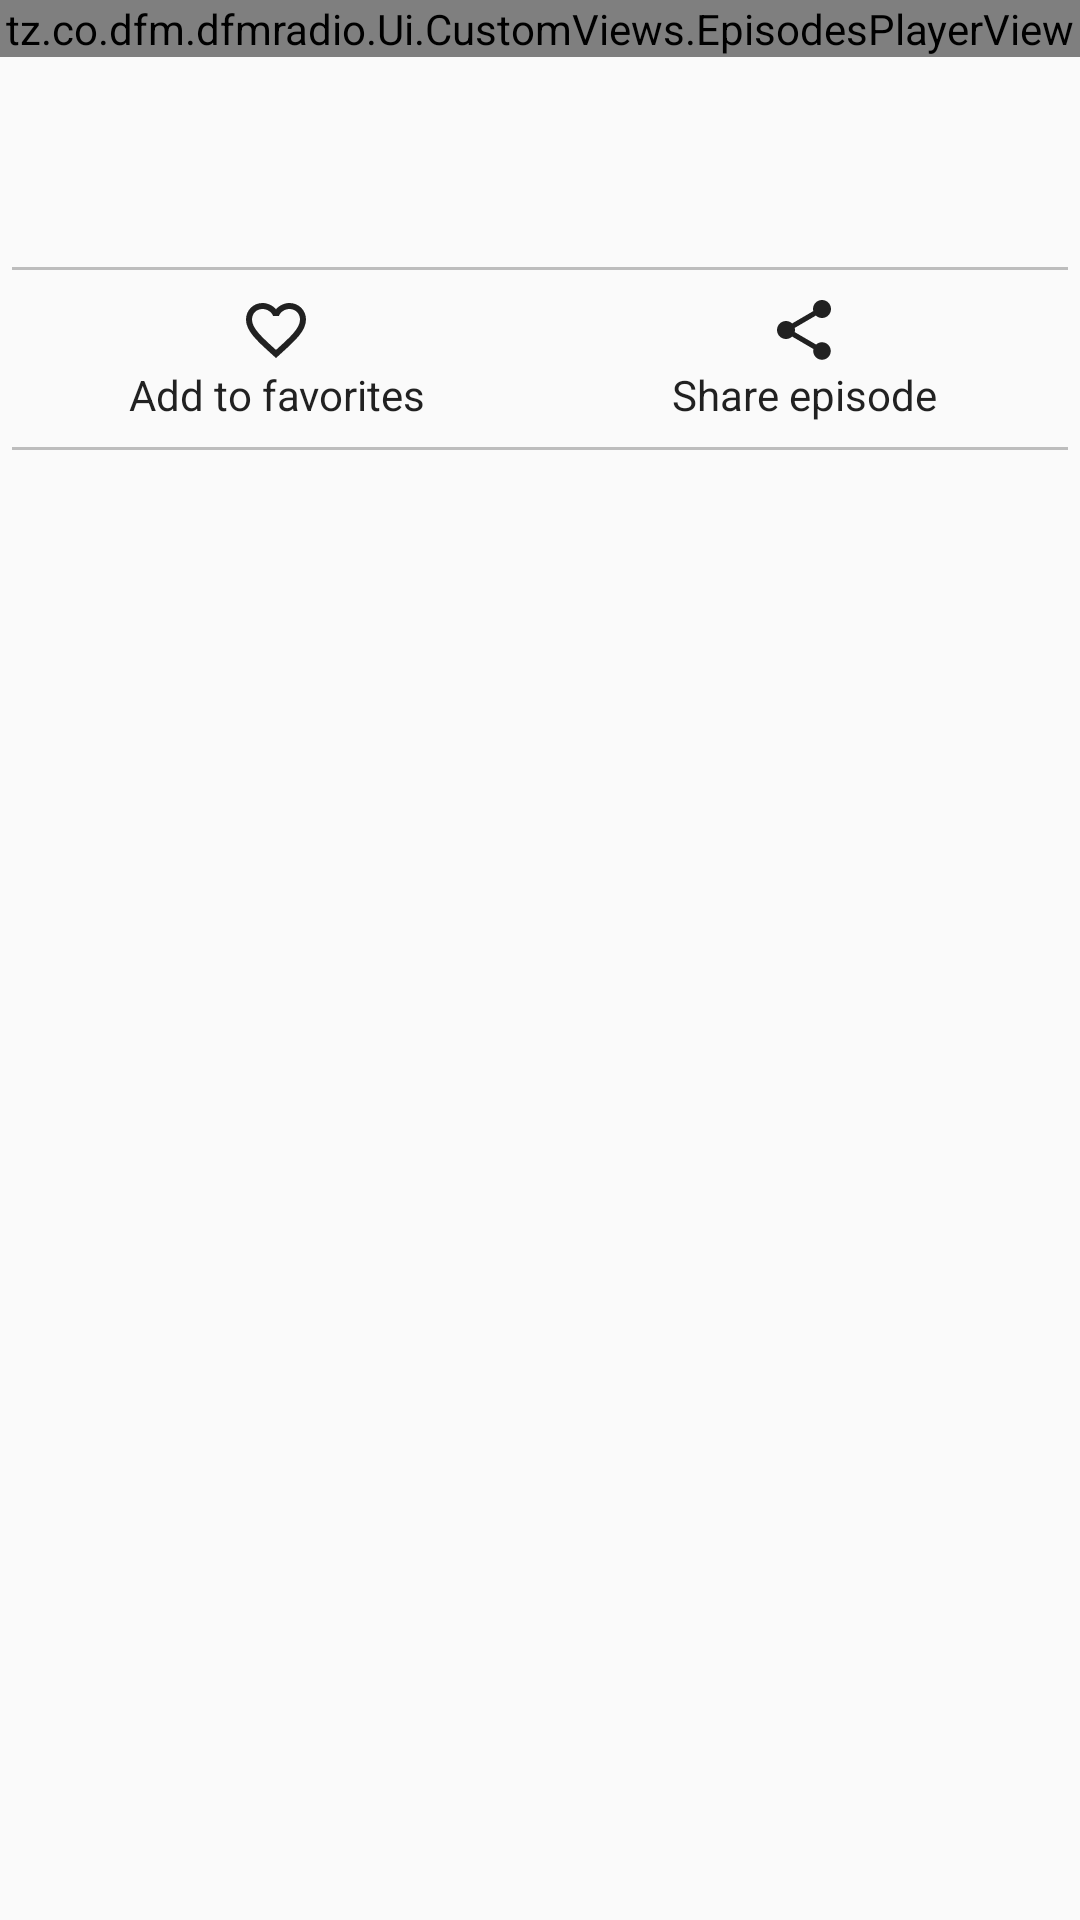

The Android layout XML behind this screen, and the referenced resources:
<!-- AndroidManifest.xml: application theme AppTheme -->
<!-- res/layout/activity_episode_details.xml -->
<?xml version="1.0" encoding="utf-8"?>
<android.support.constraint.ConstraintLayout xmlns:android="http://schemas.android.com/apk/res/android"
    xmlns:tools="http://schemas.android.com/tools"
    android:id="@+id/cl_episode_details_main_view"
    android:layout_width="match_parent"
    android:layout_height="match_parent"
    tools:context=".Ui.Activities.EpisodeDetails">

    <include layout="@layout/episode_player_view" />

    <ScrollView style="@style/episode_details_scroll_view_style">

        <LinearLayout style="@style/episode_details_linear_layout_style">

            <TextView
                android:id="@+id/tv_episode_title"
                style="@style/tv_episode_title_details_style"
                tools:text="Some episode title here" />

            <TextView
                android:id="@+id/tv_episode_sub_title"
                style="@style/tv_episode_sub_title_details_style"
                tools:text="Some episode sub title here" />

            <View style="@style/horizontal_separator" />

            <LinearLayout style="@style/action_buttons_linear_layout">

                <Button
                    android:id="@+id/add_to_favorites"
                    style="@style/episode_details_action_buttons_style"
                    android:drawableTop="@drawable/ic_favorite_border_primary_24dp"
                    android:text="@string/add_to_favorites" />

                <Button
                    android:id="@+id/share_episode"
                    style="@style/episode_details_action_buttons_style"
                    android:drawableTop="@drawable/ic_share_primary_24dp"
                    android:text="@string/share_episode" />

            </LinearLayout>

            <View style="@style/horizontal_separator" />

            <TextView
                android:id="@+id/tv_episode_description"
                style="@style/tv_episode_description"
                tools:text="This is some description of the episode" />

        </LinearLayout>

    </ScrollView>

</android.support.constraint.ConstraintLayout>
<!-- res/layout/episode_player_view.xml (included above) -->
<?xml version="1.0" encoding="utf-8"?>
<tz.co.dfm.dfmradio.Ui.CustomViews.EpisodesPlayerView xmlns:android="http://schemas.android.com/apk/res/android"
    xmlns:tools="http://schemas.android.com/tools"
    android:id="@+id/pv_episode"
    style="@style/pv_episode_style"
    tools:targetApi="lollipop" />
<!-- resources referenced by this layout -->
<resources>
  <string name="add_to_favorites">Add to favorites</string>
  <string name="share_episode">Share episode</string>
  <style name="action_buttons_linear_layout" parent="width_match_height_wrap">
          <item name="android:orientation">horizontal</item>
      </style>
  <style name="episode_details_scroll_view_style" parent="match_parent">
          <item name="resize_mode">fixed_height</item>
          <item name="use_artwork">true</item>
          <item name="android:layout_width">match_parent</item>
          <item name="android:layout_height">0dp</item>
          <item name="layout_constraintEnd_toEndOf">parent</item>
          <item name="layout_constraintStart_toStartOf">parent</item>
          <item name="layout_constraintTop_toBottomOf">@id/pv_episode</item>
          <item name="layout_constraintBottom_toBottomOf">parent</item>
      </style>
  <style name="horizontal_separator">
          <item name="android:layout_width">match_parent</item>
          <item name="android:layout_height">1dp</item>
          <item name="android:background">@color/colorDivider</item>
      </style>
  <style name="pv_episode_style">
          <item name="resize_mode">fixed_height</item>
          <item name="use_artwork">true</item>
          <item name="android:layout_width">match_parent</item>
          <item name="android:layout_height">0dp</item>
          <item name="layout_constraintEnd_toEndOf">parent</item>
          <item name="layout_constraintStart_toStartOf">parent</item>
          <item name="layout_constraintTop_toTopOf">parent</item>
      </style>
  <style name="tv_episode_description" parent="Base.TextAppearance.AppCompat.Body1">
          <item name="android:layout_width">match_parent</item>
          <item name="android:layout_height">wrap_content</item>
          <item name="android:textColor">@color/colorPrimaryText</item>
          <item name="android:padding">@dimen/tv_episode_description_padding</item>
      </style>
  <style name="tv_episode_title_details_style" parent="Base.TextAppearance.AppCompat.Title">
          <item name="android:layout_width">match_parent</item>
          <item name="android:layout_height">wrap_content</item>
          <item name="android:padding">@dimen/tv_episode_title_padding</item>
          <item name="android:textColor">@color/colorPrimaryText</item>
      </style>
  <style name="AppTheme" parent="Theme.AppCompat.Light.NoActionBar">
          <item name="colorPrimary">@color/colorPrimary</item>
          <item name="colorPrimaryDark">@color/colorPrimaryDark</item>
          <item name="colorAccent">@color/colorAccent</item>
          <item name="android:textColorSecondary">@color/colorTextIcons</item>
      </style>
  <style name="width_match_height_wrap">
          <item name="android:layout_width">match_parent</item>
          <item name="android:layout_height">wrap_content</item>
      </style>
  <dimen name="action_buttons_linear_layout_vertical_padding">8dp</dimen>
  <dimen name="episode_details_linear_layout_padding">4dp</dimen>
  <style name="match_parent">
          <item name="android:layout_width">match_parent</item>
          <item name="android:layout_height">match_parent</item>
      </style>
  <color name="colorDivider">#BDBDBD</color>
  <color name="colorPrimaryText">#212121</color>
  <dimen name="tv_episode_description_padding">8dp</dimen>
  <dimen name="tv_episode_sub_title_padding">8dp</dimen>
  <color name="colorSecondaryText">#757575</color>
  <dimen name="tv_episode_sub_title_text_size">14sp</dimen>
  <dimen name="tv_episode_title_padding">8dp</dimen>
  <color name="colorPrimary">#F44336</color>
  <color name="colorPrimaryDark">#D32F2F</color>
  <color name="colorAccent">#FFAB40</color>
  <color name="colorTextIcons">#FFFFFF</color>
</resources>
